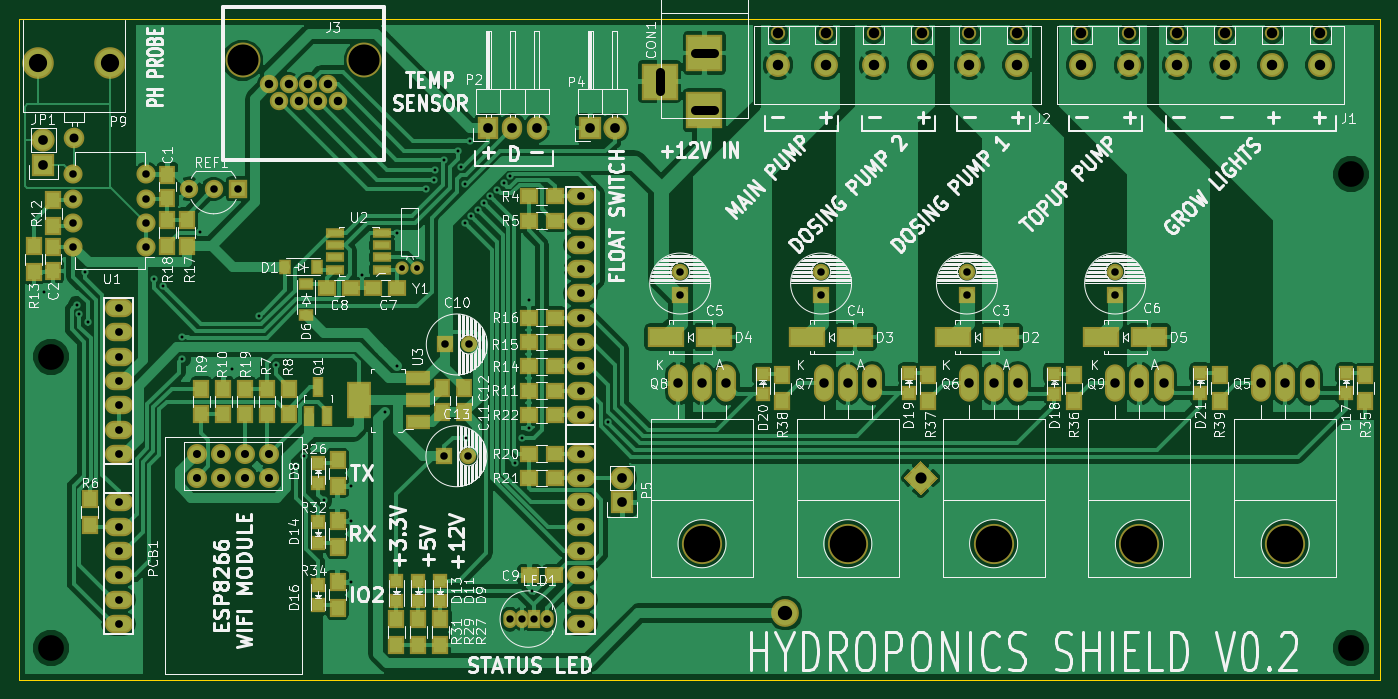
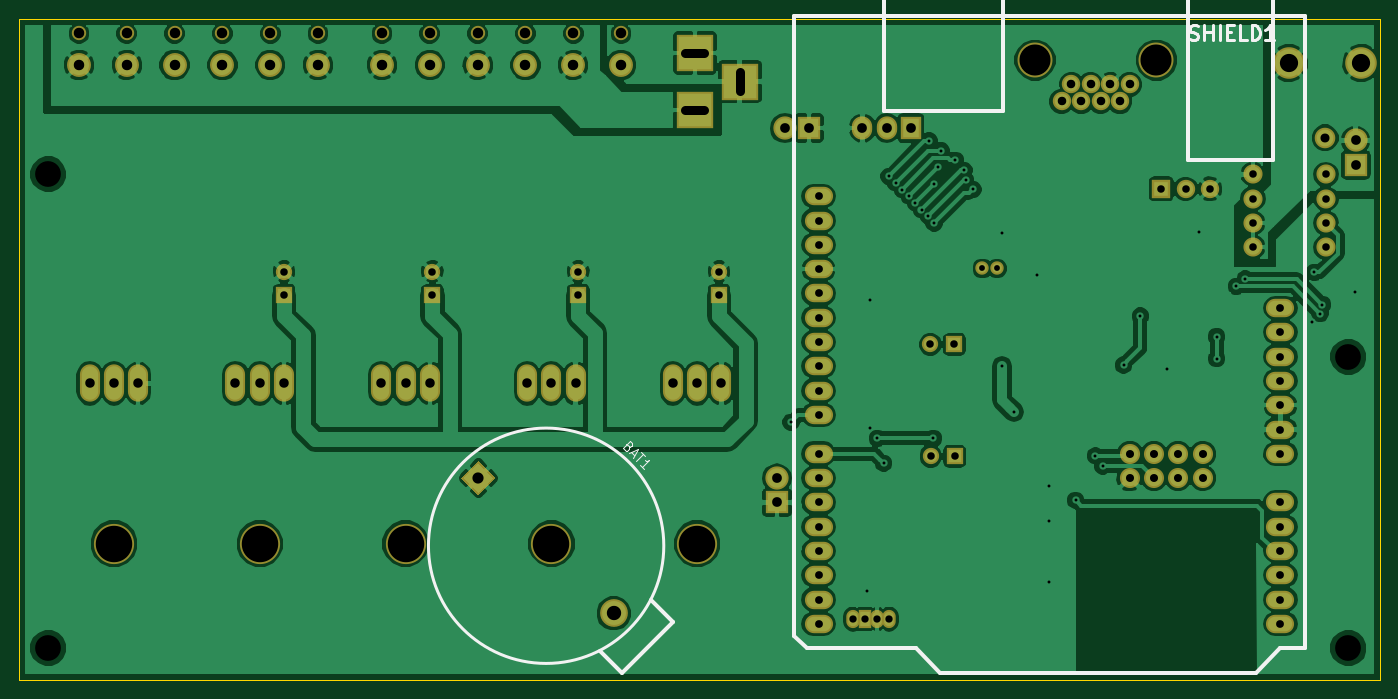
Circuit board: 9 layer files. Board 142.2 x 69.1 mm.
- bottom_copper: hydroponics_shield_rev2-B.Cu.gbr (160274 bytes)
- bottom_mask: hydroponics_shield_rev2-B.Mask.gbr (4685 bytes)
- bottom_silk: hydroponics_shield_rev2-B.SilkS.gbr (3685 bytes)
- outline: hydroponics_shield_rev2-Edge.Cuts.gbr (509 bytes)
- top_copper: hydroponics_shield_rev2-F.Cu.gbr (161363 bytes)
- top_mask: hydroponics_shield_rev2-F.Mask.gbr (8154 bytes)
- top_silk: hydroponics_shield_rev2-F.SilkS.gbr (144947 bytes)
- drill: hydroponics_shield_rev2-NPTH.drl (428 bytes)
- drill: hydroponics_shield_rev2.drl (2684 bytes)

=== bottom_copper: hydroponics_shield_rev2-B.Cu.gbr (160274 bytes, source omitted) ===
=== bottom_mask: hydroponics_shield_rev2-B.Mask.gbr ===
G04 #@! TF.FileFunction,Soldermask,Bot*
%FSLAX46Y46*%
G04 Gerber Fmt 4.6, Leading zero omitted, Abs format (unit mm)*
G04 Created by KiCad (PCBNEW 4.0.2+dfsg1-stable) date Mon 18 Jun 2018 02:06:16 PM EDT*
%MOMM*%
G01*
G04 APERTURE LIST*
%ADD10C,0.100000*%
%ADD11C,3.651200*%
%ADD12C,1.924000*%
%ADD13O,2.940000X1.924000*%
%ADD14R,2.127200X2.432000*%
%ADD15O,2.127200X2.432000*%
%ADD16C,2.150000*%
%ADD17C,3.300000*%
%ADD18C,2.100000*%
%ADD19C,1.920000*%
%ADD20R,1.920000X1.920000*%
%ADD21O,2.000000X2.000000*%
%ADD22R,3.900120X3.900120*%
%ADD23C,2.500000*%
%ADD24C,1.500000*%
%ADD25C,1.700000*%
%ADD26R,1.700000X1.700000*%
%ADD27O,2.099260X3.900120*%
%ADD28C,4.199840*%
%ADD29C,1.400760*%
%ADD30O,1.400000X1.900000*%
%ADD31R,1.400000X1.900000*%
%ADD32R,2.432000X2.432000*%
%ADD33O,2.432000X2.432000*%
%ADD34C,2.900000*%
G04 APERTURE END LIST*
D10*
D11*
X57150000Y-60960000D03*
X44450000Y-60960000D03*
D12*
X53340000Y-63500000D03*
X51308000Y-63500000D03*
X49276000Y-63500000D03*
X47244000Y-63500000D03*
X54356000Y-65278000D03*
X52324000Y-65278000D03*
X50292000Y-65278000D03*
X48260000Y-65278000D03*
D13*
X31496000Y-119888000D03*
X31496000Y-117348000D03*
X31496000Y-114808000D03*
X31496000Y-107188000D03*
X31496000Y-109728000D03*
X31496000Y-112268000D03*
X31496000Y-102108000D03*
X31496000Y-99568000D03*
X31496000Y-97028000D03*
X31496000Y-91948000D03*
X31496000Y-89408000D03*
X79756000Y-119888000D03*
X79756000Y-117348000D03*
X79756000Y-114808000D03*
X79756000Y-112268000D03*
X79756000Y-109728000D03*
X79756000Y-107188000D03*
X79756000Y-104648000D03*
X79756000Y-102108000D03*
X79756000Y-98044000D03*
X79756000Y-95504000D03*
X79756000Y-92964000D03*
X79756000Y-90424000D03*
X79756000Y-87884000D03*
X79756000Y-85344000D03*
X79756000Y-82804000D03*
X79756000Y-80264000D03*
X31496000Y-94488000D03*
X79756000Y-77724000D03*
X79756000Y-75184000D03*
X31496000Y-86868000D03*
D14*
X70104000Y-68072000D03*
D15*
X72644000Y-68072000D03*
X75184000Y-68072000D03*
D16*
X26822400Y-69090200D03*
D17*
X30622400Y-61290200D03*
X23022400Y-61290200D03*
D18*
X47244000Y-104648000D03*
X47244000Y-102108000D03*
X44704000Y-104648000D03*
X44704000Y-102108000D03*
X42164000Y-104648000D03*
X42164000Y-102108000D03*
X39624000Y-104648000D03*
X39624000Y-102108000D03*
D19*
X41402000Y-74422000D03*
X38862000Y-74422000D03*
D20*
X43942000Y-74422000D03*
D21*
X34366200Y-80518000D03*
X34366200Y-77978000D03*
X34366200Y-75438000D03*
X34366200Y-72898000D03*
X26746200Y-72898000D03*
X26746200Y-75438000D03*
X26746200Y-77978000D03*
X26746200Y-80518000D03*
D22*
X92710000Y-66197480D03*
X92710000Y-60198000D03*
X88011000Y-63197740D03*
D23*
X157080000Y-61468000D03*
X152080000Y-61468000D03*
D24*
X157080000Y-58168000D03*
X152080000Y-58168000D03*
D23*
X147080000Y-61468000D03*
X142080000Y-61468000D03*
X137080000Y-61468000D03*
X132080000Y-61468000D03*
D24*
X147080000Y-58168000D03*
X142080000Y-58168000D03*
X137080000Y-58168000D03*
X132080000Y-58168000D03*
D23*
X125410000Y-61468000D03*
X120410000Y-61468000D03*
D24*
X125410000Y-58168000D03*
X120410000Y-58168000D03*
D23*
X115410000Y-61468000D03*
X110410000Y-61468000D03*
X105410000Y-61468000D03*
X100410000Y-61468000D03*
D24*
X115410000Y-58168000D03*
X110410000Y-58168000D03*
X105410000Y-58168000D03*
X100410000Y-58168000D03*
D25*
X120142000Y-83058000D03*
D26*
X120142000Y-85558000D03*
D25*
X104902000Y-83058000D03*
D26*
X104902000Y-85558000D03*
D25*
X90170000Y-83058000D03*
D26*
X90170000Y-85558000D03*
D27*
X153416000Y-94742000D03*
X155956000Y-94742000D03*
X150876000Y-94742000D03*
D28*
X153416000Y-111506000D03*
D27*
X122936000Y-94742000D03*
X125476000Y-94742000D03*
X120396000Y-94742000D03*
D28*
X122936000Y-111506000D03*
D27*
X107696000Y-94742000D03*
X110236000Y-94742000D03*
X105156000Y-94742000D03*
D28*
X107696000Y-111506000D03*
D27*
X92456000Y-94742000D03*
X94996000Y-94742000D03*
X89916000Y-94742000D03*
D28*
X92456000Y-111506000D03*
D25*
X135636000Y-83058000D03*
D26*
X135636000Y-85558000D03*
D27*
X138176000Y-94742000D03*
X140716000Y-94742000D03*
X135636000Y-94742000D03*
D28*
X138176000Y-111506000D03*
D25*
X68072000Y-90678000D03*
D26*
X65572000Y-90678000D03*
D25*
X68032000Y-102362000D03*
D26*
X65532000Y-102362000D03*
D29*
X61137800Y-82727800D03*
X62636400Y-82727800D03*
D30*
X76200000Y-119380000D03*
D31*
X74930000Y-119380000D03*
D30*
X73660000Y-119380000D03*
X72390000Y-119380000D03*
D32*
X80772000Y-68072000D03*
D33*
X83312000Y-68072000D03*
D32*
X84124800Y-107188000D03*
D33*
X84124800Y-104648000D03*
D32*
X23622000Y-71882000D03*
D33*
X23622000Y-69342000D03*
D10*
G36*
X115316000Y-102830736D02*
X117133264Y-104648000D01*
X115316000Y-106465264D01*
X113498736Y-104648000D01*
X115316000Y-102830736D01*
X115316000Y-102830736D01*
G37*
D34*
X101173864Y-118790136D03*
M02*

=== bottom_silk: hydroponics_shield_rev2-B.SilkS.gbr ===
G04 #@! TF.FileFunction,Legend,Bot*
%FSLAX46Y46*%
G04 Gerber Fmt 4.6, Leading zero omitted, Abs format (unit mm)*
G04 Created by KiCad (PCBNEW 4.0.2+dfsg1-stable) date Mon 18 Jun 2018 02:06:16 PM EDT*
%MOMM*%
G01*
G04 APERTURE LIST*
%ADD10C,0.100000*%
%ADD11C,0.381000*%
%ADD12C,0.300000*%
%ADD13C,0.304800*%
%ADD14C,0.150000*%
G04 APERTURE END LIST*
D10*
D11*
X32258000Y-54356000D02*
X41148000Y-54356000D01*
X72898000Y-50038000D02*
X72898000Y-66294000D01*
X69596000Y-122428000D02*
X81026000Y-122428000D01*
X81026000Y-122428000D02*
X82296000Y-121158000D01*
X82296000Y-121158000D02*
X82296000Y-56388000D01*
X28956000Y-122428000D02*
X28956000Y-56388000D01*
X28956000Y-56388000D02*
X82296000Y-56388000D01*
X69596000Y-122428000D02*
X67056000Y-124968000D01*
X67056000Y-124968000D02*
X34036000Y-124968000D01*
X34036000Y-124968000D02*
X31496000Y-122428000D01*
X31496000Y-122428000D02*
X28956000Y-122428000D01*
X60452000Y-50038000D02*
X60452000Y-66294000D01*
X60452000Y-50038000D02*
X72898000Y-50038000D01*
X60452000Y-66294000D02*
X72898000Y-66294000D01*
X32258000Y-71374000D02*
X41148000Y-71374000D01*
X32258000Y-71374000D02*
X32258000Y-54356000D01*
X41148000Y-71374000D02*
X41148000Y-54356000D01*
X100289981Y-124977320D02*
X102588078Y-122679223D01*
X94986680Y-119674019D02*
X97284777Y-117375922D01*
X100289981Y-124977320D02*
X94986680Y-119674019D01*
D12*
X120544933Y-111719068D02*
G75*
G03X120544933Y-111719068I-12300001J0D01*
G01*
D13*
X40966571Y-58782857D02*
X40748857Y-58855429D01*
X40386000Y-58855429D01*
X40240857Y-58782857D01*
X40168286Y-58710286D01*
X40095714Y-58565143D01*
X40095714Y-58420000D01*
X40168286Y-58274857D01*
X40240857Y-58202286D01*
X40386000Y-58129714D01*
X40676286Y-58057143D01*
X40821428Y-57984571D01*
X40894000Y-57912000D01*
X40966571Y-57766857D01*
X40966571Y-57621714D01*
X40894000Y-57476571D01*
X40821428Y-57404000D01*
X40676286Y-57331429D01*
X40313428Y-57331429D01*
X40095714Y-57404000D01*
X39442571Y-58855429D02*
X39442571Y-57331429D01*
X39442571Y-58057143D02*
X38571714Y-58057143D01*
X38571714Y-58855429D02*
X38571714Y-57331429D01*
X37846000Y-58855429D02*
X37846000Y-57331429D01*
X37120286Y-58057143D02*
X36612286Y-58057143D01*
X36394572Y-58855429D02*
X37120286Y-58855429D01*
X37120286Y-57331429D01*
X36394572Y-57331429D01*
X35015715Y-58855429D02*
X35741429Y-58855429D01*
X35741429Y-57331429D01*
X34507715Y-58855429D02*
X34507715Y-57331429D01*
X34144858Y-57331429D01*
X33927143Y-57404000D01*
X33782001Y-57549143D01*
X33709429Y-57694286D01*
X33636858Y-57984571D01*
X33636858Y-58202286D01*
X33709429Y-58492571D01*
X33782001Y-58637714D01*
X33927143Y-58782857D01*
X34144858Y-58855429D01*
X34507715Y-58855429D01*
X32185429Y-58855429D02*
X33056286Y-58855429D01*
X32620858Y-58855429D02*
X32620858Y-57331429D01*
X32766001Y-57549143D01*
X32911143Y-57694286D01*
X33056286Y-57766857D01*
D14*
X99627320Y-101327629D02*
X99559977Y-101462316D01*
X99559977Y-101529660D01*
X99593649Y-101630675D01*
X99694664Y-101731690D01*
X99795680Y-101765362D01*
X99863023Y-101765362D01*
X99964038Y-101731690D01*
X100233413Y-101462316D01*
X99526306Y-100755209D01*
X99290603Y-100990912D01*
X99256931Y-101091927D01*
X99256931Y-101159270D01*
X99290603Y-101260285D01*
X99357946Y-101327629D01*
X99458962Y-101361301D01*
X99526305Y-101361301D01*
X99627320Y-101327629D01*
X99863023Y-101091926D01*
X99357947Y-101933721D02*
X99021229Y-102270438D01*
X99627321Y-102068407D02*
X98684512Y-101597003D01*
X99155916Y-102539812D01*
X98314123Y-101967392D02*
X97910061Y-102371454D01*
X98819199Y-102876529D02*
X98112092Y-102169423D01*
X98011076Y-103684652D02*
X98415138Y-103280591D01*
X98213107Y-103482621D02*
X97506001Y-102775514D01*
X97674359Y-102809186D01*
X97809046Y-102809186D01*
X97910061Y-102775514D01*
M02*

=== outline: hydroponics_shield_rev2-Edge.Cuts.gbr ===
G04 #@! TF.FileFunction,Profile,NP*
%FSLAX46Y46*%
G04 Gerber Fmt 4.6, Leading zero omitted, Abs format (unit mm)*
G04 Created by KiCad (PCBNEW 4.0.2+dfsg1-stable) date Mon 18 Jun 2018 02:06:16 PM EDT*
%MOMM*%
G01*
G04 APERTURE LIST*
%ADD10C,0.100000*%
%ADD11C,0.150000*%
G04 APERTURE END LIST*
D10*
D11*
X163322000Y-125730000D02*
X163322000Y-56642000D01*
X21082000Y-125730000D02*
X163322000Y-125730000D01*
X21082000Y-56642000D02*
X21082000Y-125730000D01*
X163322000Y-56642000D02*
X21082000Y-56642000D01*
M02*

=== top_copper: hydroponics_shield_rev2-F.Cu.gbr (161363 bytes, source omitted) ===
=== top_mask: hydroponics_shield_rev2-F.Mask.gbr (8154 bytes, source omitted) ===
=== top_silk: hydroponics_shield_rev2-F.SilkS.gbr (144947 bytes, source omitted) ===
=== drill: hydroponics_shield_rev2-NPTH.drl ===
M48
;DRILL file {KiCad 4.0.2+dfsg1-stable} date Mon 18 Jun 2018 02:06:20 PM EDT
;FORMAT={-:-/ absolute / inch / decimal}
FMAT,2
INCH,TZ
T1C0.043
T2C0.150
%
G90
G05
M72
T1
X3.9531Y-2.2901
X4.15Y-2.2901
X4.3469Y-2.2901
X4.5437Y-2.2901
X4.7406Y-2.2901
X4.9374Y-2.2901
X5.2Y-2.2901
X5.3969Y-2.2901
X5.5937Y-2.2901
X5.7906Y-2.2901
X5.9874Y-2.2901
X6.1843Y-2.2901
T2
X3.64Y-4.39
X4.24Y-4.39
X4.84Y-4.39
X5.44Y-4.39
X6.04Y-4.39
T0
M30

=== drill: hydroponics_shield_rev2.drl ===
M48
;DRILL file {KiCad 4.0.2+dfsg1-stable} date Mon 18 Jun 2018 02:06:20 PM EDT
;FORMAT={-:-/ absolute / inch / decimal}
FMAT,2
INCH,TZ
T1C0.012
T2C0.024
T3C0.030
T4C0.031
T5C0.032
T6C0.033
T7C0.035
T8C0.037
T9C0.039
T10C0.040
T11C0.043
T12C0.046
T13C0.059
T14C0.075
T15C0.106
T16C0.128
%
G90
G05
M72
T1
X0.932Y-3.3523
X1.067Y-3.406
X1.0764Y-3.4427
X1.101Y-3.2734
X1.1113Y-3.4791
X1.3849Y-3.3001
X1.4215Y-3.3306
X1.502Y-3.538
X1.502Y-3.628
X1.5744Y-3.1073
X1.706Y-3.671
X1.8165Y-3.4535
X1.8853Y-3.6547
X1.971Y-4.07
X2.001Y-4.028
X2.083Y-4.211
X2.194Y-4.153
X2.194Y-4.297
X2.194Y-4.547
X2.242Y-3.283
X2.3359Y-3.848
X2.385Y-3.112
X2.3851Y-3.6591
X2.505Y-2.9322
X2.535Y-2.8934
X2.5423Y-2.853
X2.5775Y-2.8126
X2.6371Y-2.7719
X2.6489Y-2.8394
X2.664Y-2.909
X2.665Y-3.0703
X2.6682Y-3.9562
X2.6853Y-2.7325
X2.6888Y-3.0408
X2.7168Y-3.0153
X2.7424Y-2.9874
X2.7684Y-2.9598
X2.797Y-2.9335
X2.8238Y-2.9053
X2.85Y-2.878
X2.8723Y-4.0588
X2.8985Y-3.9563
X2.927Y-3.386
X2.9272Y-3.9128
X2.941Y-4.584
X3.254Y-3.89
T2
X2.407Y-3.257
X2.466Y-3.257
T3
X2.85Y-4.7
X2.9Y-4.7
X2.95Y-4.7
X3.Y-4.7
T4
X1.053Y-2.87
X1.053Y-2.97
X1.053Y-3.07
X1.053Y-3.17
X1.353Y-2.87
X1.353Y-2.97
X1.353Y-3.07
X1.353Y-3.17
X1.53Y-2.93
X1.63Y-2.93
X1.73Y-2.93
X2.58Y-4.03
X2.5816Y-3.57
X2.6784Y-4.03
X2.68Y-3.57
X3.55Y-3.27
X3.55Y-3.3684
X4.13Y-3.27
X4.13Y-3.3684
X4.73Y-3.27
X4.73Y-3.3684
X5.34Y-3.27
X5.34Y-3.3684
T5
X1.24Y-3.42
X1.24Y-3.52
X1.24Y-3.62
X1.24Y-3.72
X1.24Y-3.82
X1.24Y-3.92
X1.24Y-4.02
X1.24Y-4.22
X1.24Y-4.32
X1.24Y-4.42
X1.24Y-4.52
X1.24Y-4.62
X1.24Y-4.72
X3.14Y-2.96
X3.14Y-3.06
X3.14Y-3.16
X3.14Y-3.26
X3.14Y-3.36
X3.14Y-3.46
X3.14Y-3.56
X3.14Y-3.66
X3.14Y-3.76
X3.14Y-3.86
X3.14Y-4.02
X3.14Y-4.12
X3.14Y-4.22
X3.14Y-4.32
X3.14Y-4.42
X3.14Y-4.52
X3.14Y-4.62
X3.14Y-4.72
T6
X1.56Y-4.02
X1.56Y-4.12
X1.66Y-4.02
X1.66Y-4.12
X1.76Y-4.02
X1.76Y-4.12
X1.86Y-4.02
X1.86Y-4.12
T7
X1.86Y-2.5
X1.9Y-2.57
X1.94Y-2.5
X1.98Y-2.57
X2.02Y-2.5
X2.06Y-2.57
X2.1Y-2.5
X2.14Y-2.57
T8
X1.056Y-2.7201
T9
X3.54Y-3.73
X3.64Y-3.73
X3.74Y-3.73
X4.14Y-3.73
X4.24Y-3.73
X4.34Y-3.73
X4.74Y-3.73
X4.84Y-3.73
X4.94Y-3.73
X5.34Y-3.73
X5.44Y-3.73
X5.54Y-3.73
X5.94Y-3.73
X6.04Y-3.73
X6.14Y-3.73
T10
X0.93Y-2.73
X0.93Y-2.83
X2.76Y-2.68
X2.86Y-2.68
X2.96Y-2.68
X3.18Y-2.68
X3.28Y-2.68
X3.312Y-4.12
X3.312Y-4.22
T11
X3.9531Y-2.42
X4.15Y-2.42
X4.3469Y-2.42
X4.5437Y-2.42
X4.7406Y-2.42
X4.9374Y-2.42
X5.2Y-2.42
X5.3969Y-2.42
X5.5937Y-2.42
X5.7906Y-2.42
X5.9874Y-2.42
X6.1843Y-2.42
T12
X4.54Y-4.12
T13
X3.9832Y-4.6768
T14
X0.9064Y-2.413
X1.2056Y-2.413
T15
X0.96Y-3.62
X0.96Y-4.82
X6.31Y-2.87
X6.31Y-4.82
T16
X1.75Y-2.4
X2.25Y-2.4
T9
X3.465Y-2.4487G85X3.465Y-2.5274
G05
X3.6894Y-2.37G85X3.6107Y-2.37
G05
X3.6894Y-2.6062G85X3.6107Y-2.6062
G05
T0
M30

